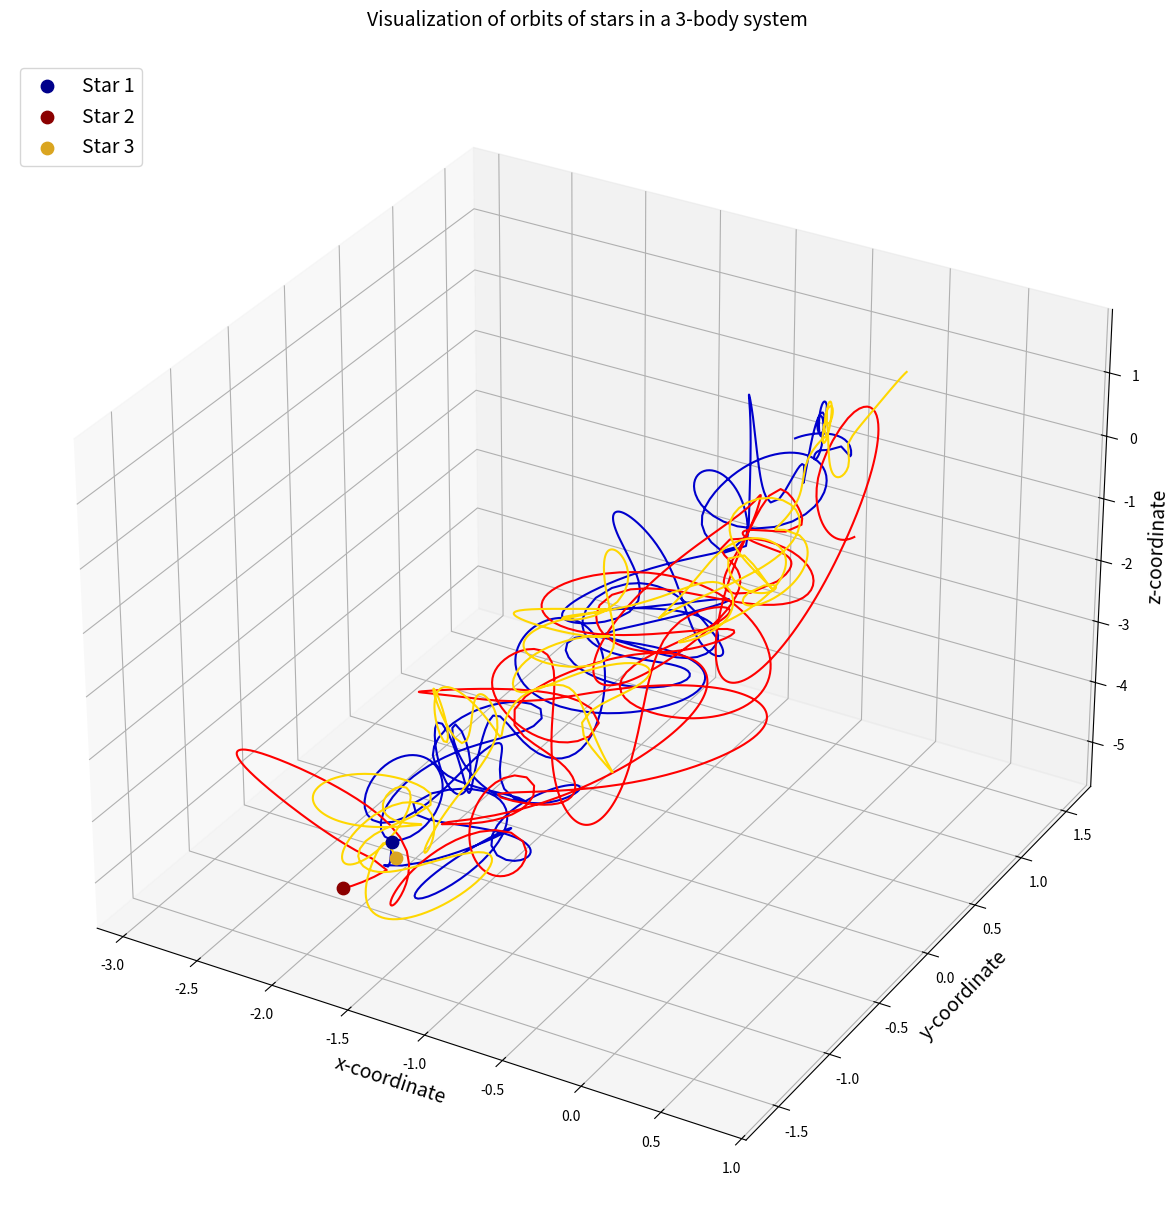
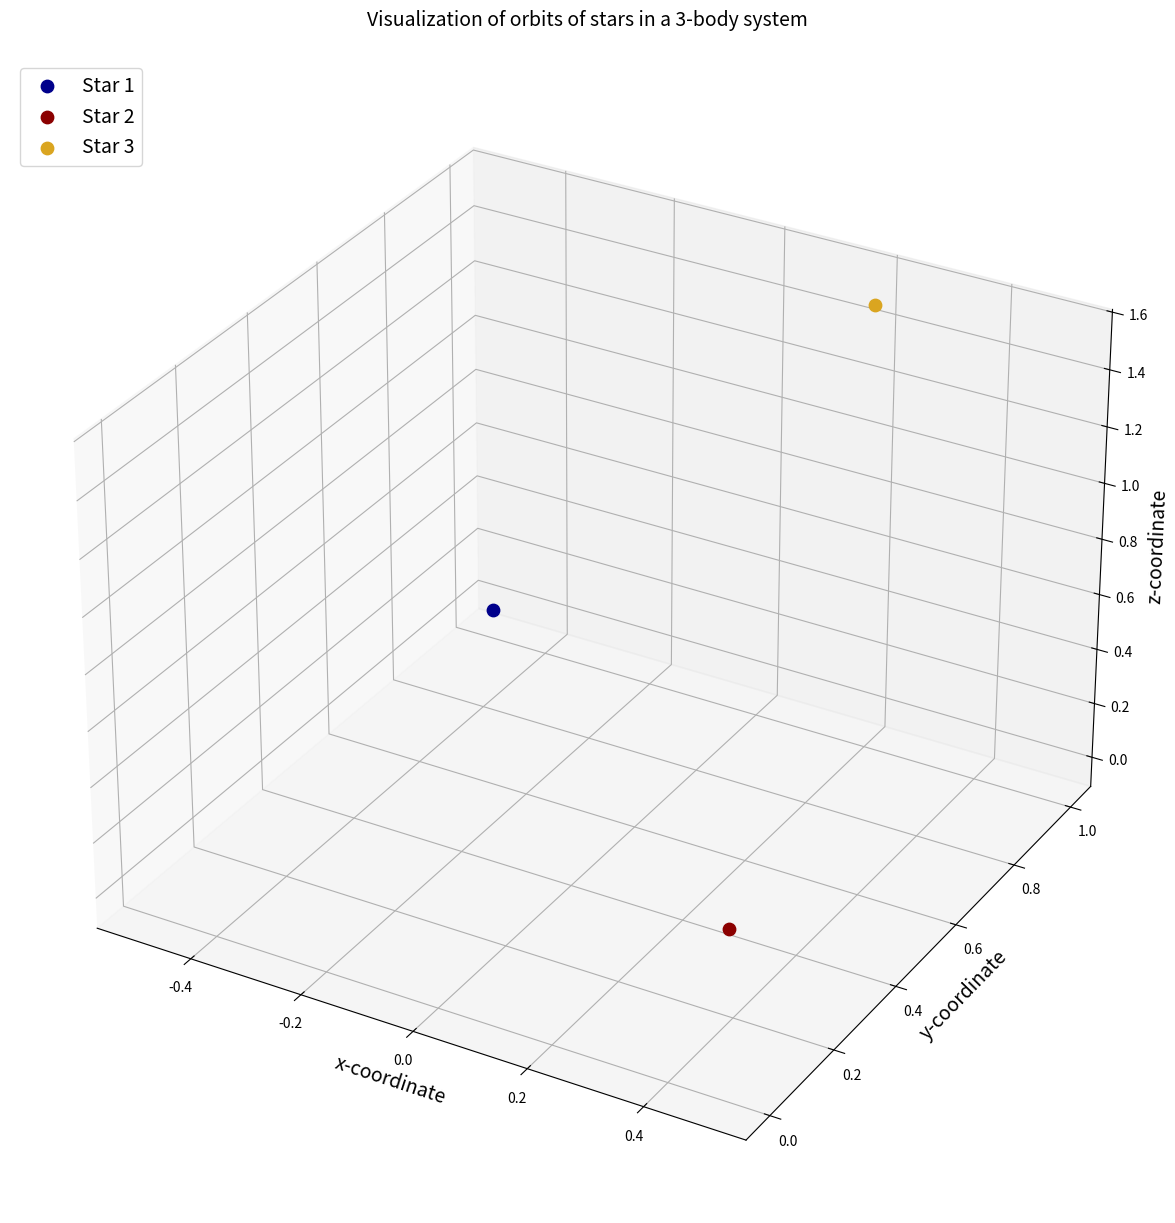

Here is the Python script that generated these plots, in order: (Note: this script raises an exception after producing the figures.)
import scipy as sci
import matplotlib
import matplotlib.pyplot as plt
from matplotlib import animation
from mpl_toolkits.mplot3d import Axes3D #basemap install
import numpy as np

G=6.67408e-11 #N-m2/kg2 : use Newton's Law for model

#Reference quantities
m_nd=1.989e+30 #kg
r_nd=5.326e+12 #m
v_nd=30000 #m/s
t_nd=79.91*365.25*24*3600 #s

#Net constants
K1=G*t_nd*m_nd/(r_nd**2*v_nd)
K2=v_nd*t_nd/r_nd

#Define masses
m1=1.1 #Star 1
m2=0.907 #Star 2
m3=1.425 #Star 3


#Define initial position vectors
r1=[-0.5,1,0] #m
r2=[0.5,0,0.5] #m
r3=[0.2,1,1.5] #m

#Convert pos vectors to arrays
r1=np.array(r1)
r2=np.array(r2)
r3=np.array(r3)

#Find Centre of Mass
r_com=(m1*r1+m2*r2+m3*r3)/(m1+m2+m3)

#Define initial velocities
v1=[0.02,0.02,0.02] #m/s
v2=[-0.05,0,-0.1] #m/s
v3=[0,-0.03,0]

#Convert velocity vectors to arrays
v1=np.array(v1)
v2=np.array(v2)
v3=np.array(v3)

#Find velocity of COM
v_com=(m1*v1+m2*v2+m3*v3)/(m1+m2+m3)


def ThreeBodyEquations(w,t,G,m1,m2):
    #Unpack all the variables from the array "w"
    r1=w[:3]
    r2=w[3:6]
    r3=w[6:9]
    v1=w[9:12]
    v2=w[12:15]
    v3=w[15:18]
    
    #Find out distances between the three bodies
    r12=sci.linalg.norm(r2-r1)
    r13=sci.linalg.norm(r3-r1)
    r23=sci.linalg.norm(r3-r2)
    
    #Define the derivatives according to the equations
    dv1bydt=K1*m2*(r2-r1)/r12**3+K1*m3*(r3-r1)/r13**3
    dv2bydt=K1*m1*(r1-r2)/r12**3+K1*m3*(r3-r2)/r23**3
    dv3bydt=K1*m1*(r1-r3)/r13**3+K1*m2*(r2-r3)/r23**3
    dr1bydt=K2*v1
    dr2bydt=K2*v2
    dr3bydt=K2*v3
    
    #Package the derivatives into one final size-18 array
    r12_derivs=np.concatenate((dr1bydt,dr2bydt))
    r_derivs=np.concatenate((r12_derivs,dr3bydt))
    v12_derivs=np.concatenate((dv1bydt,dv2bydt))
    v_derivs=np.concatenate((v12_derivs,dv3bydt))
    derivs=np.concatenate((r_derivs,v_derivs))
    return derivs


#Package initial parameters
init_params=np.array([r1,r2,r3,v1,v2,v3]) #Package initial parameters into one size-18 array
init_params=init_params.flatten() #Flatten the array to make it 1D
time_span=np.linspace(0,20,1000) #Time span is 20 orbital years and 1000 points


#Run the ODE solver
import scipy.integrate
three_body_sol=sci.integrate.odeint(ThreeBodyEquations,init_params,time_span,args=(G,m1,m2))


#Store the position solutions into three distinct arrays
r1_sol=three_body_sol[:,:3]
r2_sol=three_body_sol[:,3:6]
r3_sol=three_body_sol[:,6:9]


#Plot the orbits of the three bodies
fig=plt.figure(figsize=(15,15))
ax=fig.add_subplot(111,projection="3d")
ax.plot(r1_sol[:,0],r1_sol[:,1],r1_sol[:,2],color="mediumblue")
ax.plot(r2_sol[:,0],r2_sol[:,1],r2_sol[:,2],color="red")
ax.plot(r3_sol[:,0],r3_sol[:,1],r3_sol[:,2],color="gold")
ax.scatter(r1_sol[-1,0],r1_sol[-1,1],r1_sol[-1,2],color="darkblue",marker="o",s=80,label="Star 1")
ax.scatter(r2_sol[-1,0],r2_sol[-1,1],r2_sol[-1,2],color="darkred",marker="o",s=80,label="Star 2")
ax.scatter(r3_sol[-1,0],r3_sol[-1,1],r3_sol[-1,2],color="goldenrod",marker="o",s=80,label="Star 3")
ax.set_xlabel("x-coordinate",fontsize=14)
ax.set_ylabel("y-coordinate",fontsize=14)
ax.set_zlabel("z-coordinate",fontsize=14)
ax.set_title("Visualization of orbits of stars in a 3-body system\n",fontsize=14)
ax.legend(loc="upper left",fontsize=14)


#Animate the orbits of the three bodies


#Make the figure 
fig=plt.figure(figsize=(15,15))
ax=fig.add_subplot(111,projection="3d")

#Create new arrays for animation, this gives you the flexibility
#to reduce the number of points in the animation if it becomes slow
#Currently set to select every 4th point
r1_sol_anim=r1_sol[::1,:].copy()
r2_sol_anim=r2_sol[::1,:].copy()
r3_sol_anim=r3_sol[::1,:].copy()

#Set initial marker for planets, that is, blue,red and green circles at the initial positions
head1=[ax.scatter(r1_sol_anim[0,0],r1_sol_anim[0,1],r1_sol_anim[0,2],color="darkblue",marker="o",s=80,label="Star 1")]
head2=[ax.scatter(r2_sol_anim[0,0],r2_sol_anim[0,1],r2_sol_anim[0,2],color="darkred",marker="o",s=80,label="Star 2")]
head3=[ax.scatter(r3_sol_anim[0,0],r3_sol_anim[0,1],r3_sol_anim[0,2],color="goldenrod",marker="o",s=80,label="Star 3")]

#Create a function Animate that changes plots every frame (here "i" is the frame number)
def Animate(i,head1,head2,head3):
    #Remove old markers
    head1[0].remove()
    head2[0].remove()
    head3[0].remove()
    
    #Plot the orbits (every iteration we plot from initial position to the current position)
    trace1=ax.plot(r1_sol_anim[:i,0],r1_sol_anim[:i,1],r1_sol_anim[:i,2],color="mediumblue")
    trace2=ax.plot(r2_sol_anim[:i,0],r2_sol_anim[:i,1],r2_sol_anim[:i,2],color="red")
    trace3=ax.plot(r3_sol_anim[:i,0],r3_sol_anim[:i,1],r3_sol_anim[:i,2],color="gold")
    
    #Plot the current markers
    head1[0]=ax.scatter(r1_sol_anim[i-1,0],r1_sol_anim[i-1,1],r1_sol_anim[i-1,2],color="darkblue",marker="o",s=100)
    head2[0]=ax.scatter(r2_sol_anim[i-1,0],r2_sol_anim[i-1,1],r2_sol_anim[i-1,2],color="darkred",marker="o",s=100)
    head3[0]=ax.scatter(r3_sol_anim[i-1,0],r3_sol_anim[i-1,1],r3_sol_anim[i-1,2],color="goldenrod",marker="o",s=100)
    return trace1,trace2,trace3,head1,head2,head3,

ax.set_xlabel("x-coordinate",fontsize=14)
ax.set_ylabel("y-coordinate",fontsize=14)
ax.set_zlabel("z-coordinate",fontsize=14)
ax.set_title("Visualization of orbits of stars in a 3-body system\n",fontsize=14)
ax.legend(loc="upper left",fontsize=14)

#Added ffmpeg video animation -> mp4 file export
repeatanim=animation.FuncAnimation(fig,Animate,frames=800,interval=10,repeat=False,blit=False,fargs=(head1,head2,head3))
Writer = animation.writers['ffmpeg']
writer = Writer(fps=30, metadata=dict(artist='Me'), bitrate=4000)
repeatanim.save("ThreeBodyProblem.mp4", writer=writer)